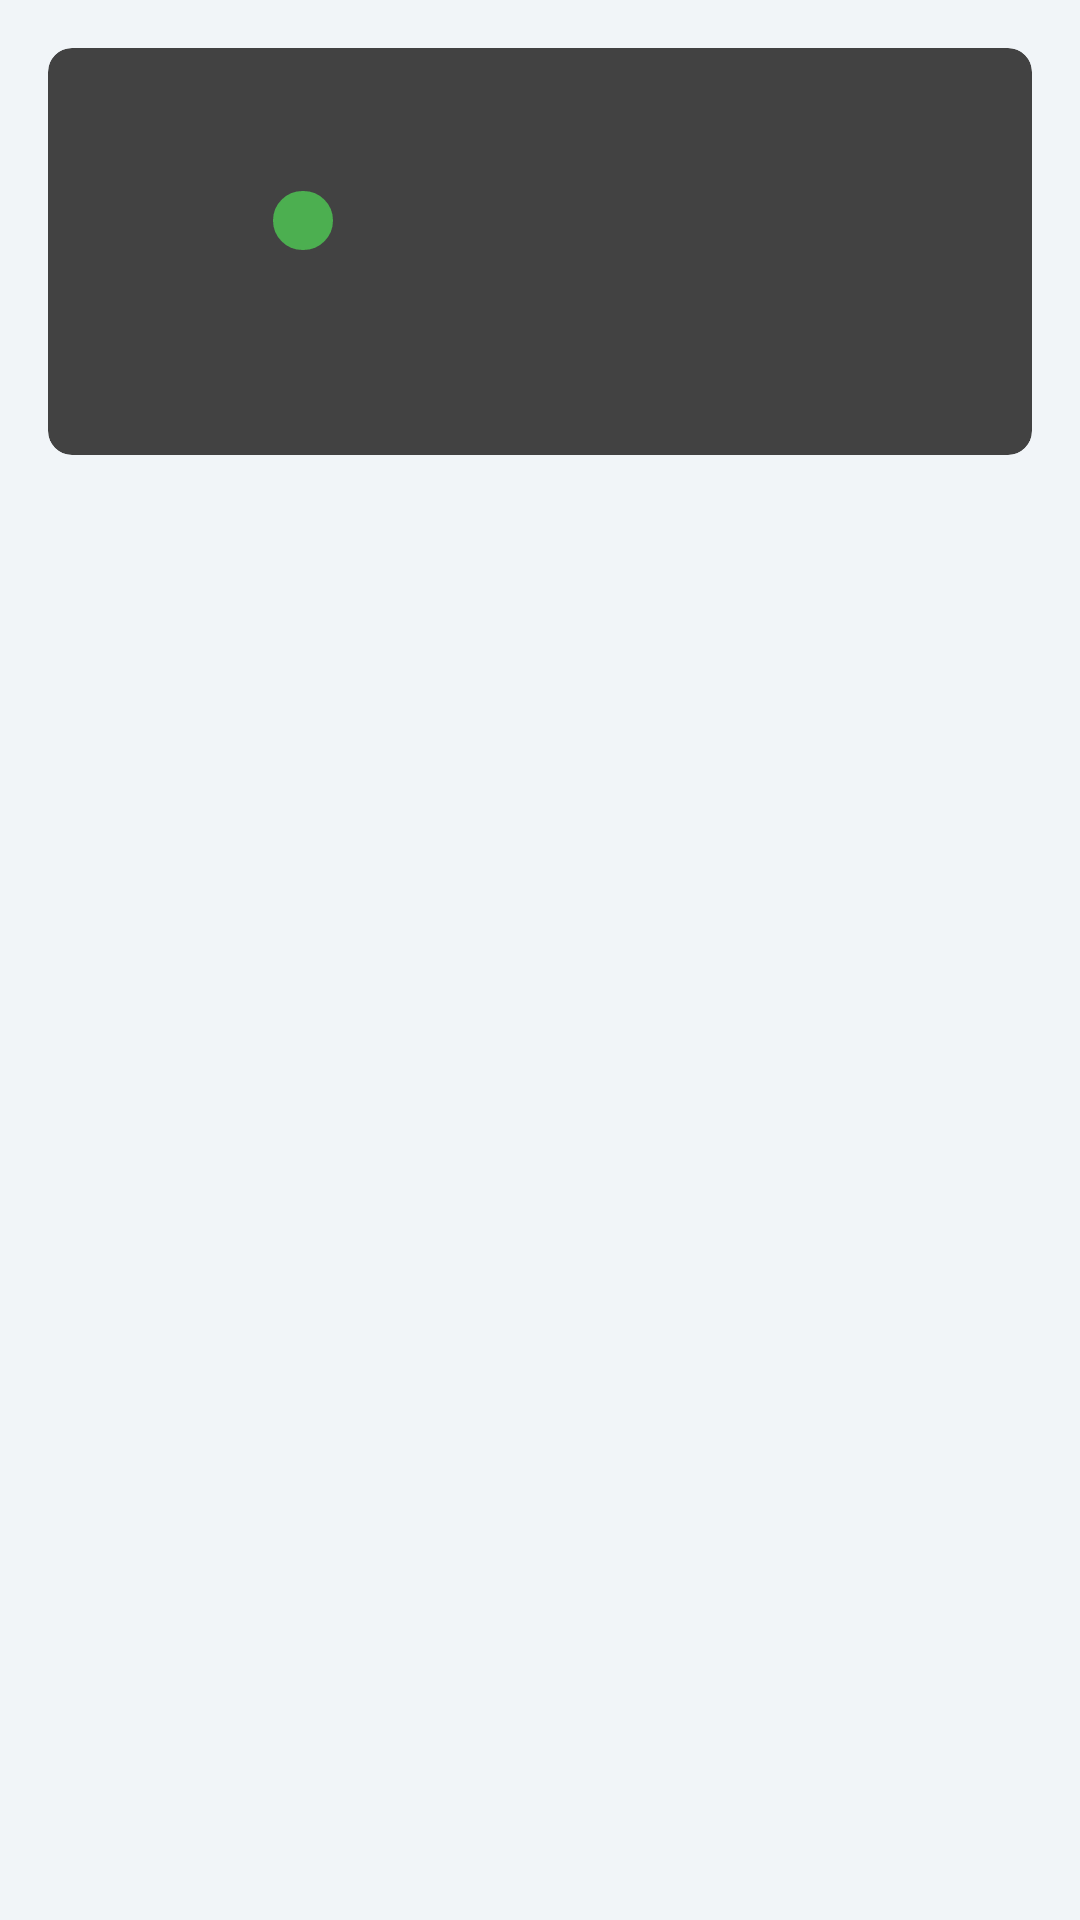

The Android layout XML behind this screen, and the referenced resources:
<!-- AndroidManifest.xml: activity theme AppThemeYellow -->
<!-- res/layout/activity_detail_materi.xml -->
<?xml version="1.0" encoding="utf-8"?>
<androidx.coordinatorlayout.widget.CoordinatorLayout xmlns:android="http://schemas.android.com/apk/res/android"
    xmlns:app="http://schemas.android.com/apk/res-auto"
    android:id="@+id/main_content"
    android:layout_width="match_parent"
    android:layout_height="match_parent"
    android:background="@android:color/white"
    android:fitsSystemWindows="true">

    <com.google.android.material.appbar.AppBarLayout
        android:id="@+id/appbar"
        android:layout_width="match_parent"
        android:layout_height="@dimen/detail_backdrop_height"
        android:fitsSystemWindows="true"
        android:theme="@style/ThemeOverlay.AppCompat.Dark.ActionBar">

        <com.google.android.material.appbar.CollapsingToolbarLayout
            android:id="@+id/collapsing_toolbar"
            android:layout_width="match_parent"
            android:layout_height="match_parent"
            android:fitsSystemWindows="true"
            app:contentScrim="?attr/colorPrimary"
            app:expandedTitleMarginEnd="64dp"
            app:expandedTitleMarginStart="48dp"
            app:expandedTitleTextAppearance="@android:color/transparent"
            app:layout_scrollFlags="scroll|exitUntilCollapsed">

            <RelativeLayout
                android:layout_width="wrap_content"
                android:layout_height="wrap_content"
                android:padding="70dp">

                <ImageView
                    android:id="@+id/backdrop"
                    android:layout_width="match_parent"
                    android:layout_height="match_parent"
                    android:fitsSystemWindows="true"
                    android:src="@drawable/basmallahtext"
                    android:scaleType="fitXY"
                    app:layout_collapseMode="parallax">
                </ImageView>
                <View
                    android:layout_width="match_parent"
                    android:layout_height="match_parent"/>
                <LinearLayout
                    android:layout_width="wrap_content"
                    android:layout_height="wrap_content"
                    android:layout_centerInParent="true"
                    android:gravity="center_horizontal"
                    android:orientation="vertical">

                </LinearLayout>
            </RelativeLayout>

            <androidx.appcompat.widget.Toolbar
                android:id="@+id/toolbar"
                android:layout_width="match_parent"
                android:layout_height="?attr/actionBarSize"
                app:layout_collapseMode="pin"
                app:popupTheme="@style/ThemeOverlay.AppCompat.Light" />

        </com.google.android.material.appbar.CollapsingToolbarLayout>

    </com.google.android.material.appbar.AppBarLayout>

    <RelativeLayout xmlns:android="http://schemas.android.com/apk/res/android"
        xmlns:app="http://schemas.android.com/apk/res-auto"
        xmlns:tools="http://schemas.android.com/tools"
        android:layout_width="match_parent"
        android:layout_height="match_parent"
        android:background="@color/colorViewBg"
        app:layout_behavior="@string/appbar_scrolling_view_behavior"
        tools:context=".DetailMateriActivity">

        <androidx.core.widget.NestedScrollView
            android:layout_width="match_parent"
            android:layout_height="match_parent">
        <LinearLayout xmlns:android="http://schemas.android.com/apk/res/android"
            android:layout_width="match_parent"
            xmlns:app="http://schemas.android.com/apk/res-auto"
            android:layout_height="wrap_content"
            android:orientation="vertical" >

            <androidx.cardview.widget.CardView
                android:layout_width="match_parent"
                android:layout_height="wrap_content"
                android:layout_marginVertical="16dp"
                android:layout_marginHorizontal="16dp"
                android:clickable="false"
                android:foreground="?android:attr/selectableItemBackground"
                app:cardCornerRadius="8dp"
                app:cardElevation="8dp">
                <LinearLayout
                    android:layout_width="fill_parent"
                    android:layout_height="fill_parent"
                    android:orientation="vertical"
                    android:paddingBottom="@dimen/feed_item_padding_top_bottom"
                    android:paddingTop="@dimen/feed_item_padding_top_bottom" >
                    <LinearLayout
                        android:layout_width="fill_parent"
                        android:layout_height="wrap_content"
                        android:orientation="horizontal"
                        android:paddingLeft="@dimen/feed_item_padding_left_right"
                        android:paddingRight="@dimen/feed_item_padding_left_right" >

                        <ImageView
                            android:id="@+id/photo"
                            android:layout_width="@dimen/feed_item_profile_pic"
                            android:layout_height="@dimen/feed_item_profile_pic"
                            android:scaleType="fitCenter" >
                        </ImageView>

                        <LinearLayout
                            android:layout_width="fill_parent"
                            android:layout_height="fill_parent"
                            android:orientation="vertical"
                            android:paddingLeft="@dimen/feed_item_profile_info_padd" >

                            <TextView
                                android:id="@+id/judul"
                                android:layout_width="fill_parent"
                                android:layout_height="wrap_content"
                                android:textSize="@dimen/feed_item_profile_name"
                                android:textStyle="bold" />

                            <RelativeLayout
                                android:layout_width="match_parent"
                                android:layout_height="match_parent"
                                android:gravity="center_vertical"
                                android:paddingTop="5dp">
                                <TextView
                                    android:id="@+id/kategori"
                                    android:layout_width="wrap_content"
                                    android:layout_height="wrap_content"
                                    android:background="@drawable/rounded_corner_green"
                                    android:paddingVertical="3dp"
                                    android:paddingHorizontal="10dp"
                                    android:textStyle="bold"
                                    android:textColor="@color/colorWhite"
                                    android:textSize="@dimen/feed_item_timestamp" />

                            </RelativeLayout>

                        </LinearLayout>
                    </LinearLayout>

                    <ImageView
                        android:id="@+id/cover"
                        android:layout_width="fill_parent"
                        android:layout_height="wrap_content"
                        android:background="@color/white"
                        android:scaleType="fitXY"
                        android:layout_gravity="center"
                        android:layout_marginVertical="5dp"
                        android:layout_marginHorizontal="@dimen/feed_item_status_pad_left_right"/>

                    <TextView
                        android:id="@+id/konten"
                        android:layout_width="fill_parent"
                        android:layout_height="wrap_content"
                        android:paddingBottom="5dp"
                        android:textSize="13dp"
                        android:paddingLeft="@dimen/feed_item_status_pad_left_right"
                        android:paddingRight="@dimen/feed_item_status_pad_left_right"
                        android:paddingTop="@dimen/feed_item_status_pad_top" />

                </LinearLayout>
            </androidx.cardview.widget.CardView>

        </LinearLayout>

        </androidx.core.widget.NestedScrollView>
    </RelativeLayout></androidx.coordinatorlayout.widget.CoordinatorLayout>
<!-- resources referenced by this layout -->
<resources>
  <color name="colorViewBg">#f1f5f8</color>
  <color name="colorWhite">#FFFFFF</color>
  <color name="white">#ffffff</color>
  <dimen name="detail_backdrop_height">250dp</dimen>
  <dimen name="feed_item_padding_left_right">15dp</dimen>
  <dimen name="feed_item_padding_top_bottom">20dp</dimen>
  <dimen name="feed_item_profile_info_padd">10dp</dimen>
  <dimen name="feed_item_profile_name">15dp</dimen>
  <dimen name="feed_item_profile_pic">50dp</dimen>
  <dimen name="feed_item_status_pad_left_right">15dp</dimen>
  <dimen name="feed_item_status_pad_top">13dp</dimen>
  <dimen name="feed_item_timestamp">10dp</dimen>
  <!-- drawable rounded_corner_green (drawable) -->
  <shape xmlns:android="http://schemas.android.com/apk/res/android"
      android:shape="rectangle" >
  
      <corners
          android:bottomLeftRadius="10dp"
          android:bottomRightRadius="10dp"
          android:topLeftRadius="10dp"
          android:topRightRadius="10dp" />
  
      <stroke
          android:width="0.5dp"
          android:color="@color/colorGreen" />
  
      <solid android:color="@color/colorGreen" />
  
  </shape>
  <color name="colorGreen">#4caf50</color>
</resources>
